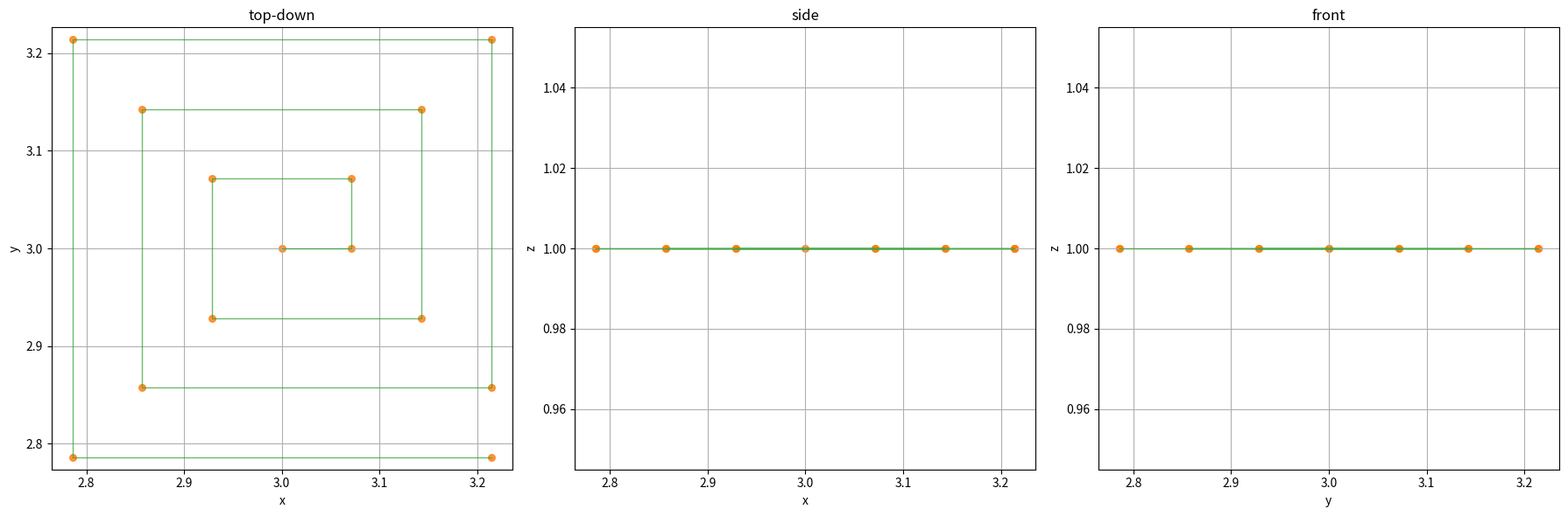

The matplotlib source for this figure:
import math
from dataclasses import dataclass
from typing import List, Tuple, Optional, Dict
import matplotlib.pyplot as plt
import csv
import os
from datetime import datetime


@dataclass
class DroneConfig:
    """
    holds drone settings and limits
    """
    weight: float                    # weight in kg
    max_battery_time: float          # max flight time in seconds - tested (unused here)
    max_distance: float              # max travel distance in meters
    horizontal_fov: float            # camera horizontal field of view in degrees
    vertical_fov: float              # camera vertical field of view in degrees
    fps: float                       # camera frame rate in frames per second
    resolution: Tuple[int, int]      # camera resolution in pixels (width, height) (unused here)
    speed: float                     # nominal flight speed in m/s (unused here for scan geometry)
    min_altitude: float              # minimum safe flight altitude in meters
    hover_buffer: float              # extra hover time for stabilization in seconds (used for hold)
    battery_warning_threshold: float # threshold for battery warning as a fraction of max time (default 80%)

@dataclass
class Waypoint:
    """
    stores a single waypoint for the mission
    """
    x: float
    y: float
    z: float
    gimbal_pitch: float
    speed: float
    hold_time: float


def calculate_footprint(drone: DroneConfig, distance: float) -> Tuple[float, float]:
    hfov = math.radians(drone.horizontal_fov)
    vfov = math.radians(drone.vertical_fov)
    w = 2 * distance * math.tan(hfov / 2)
    h = 2 * distance * math.tan(vfov / 2)
    return w, h


def calculate_speed(footprint_len: float, overlap: float, fps: float) -> float:
    return footprint_len * (1 - overlap) * fps


def generate_spiral_scan(
        drone: DroneConfig,
        dims: Tuple[float, float, float],
        altitude: float,
        overlap: float,
        wall_offset: float,
        clearance: float,
        target_turns: int = 3,
) -> List[Waypoint]:
    """
    generating a straight-edged outward rectangular spiral of waypoints over a planar area.

    The spiral starts at the center of the inset rectangle (accounting for wall_offset + clearance)
    and expands outward in the order: right, up, left, down, with layer lengths increasing by one
    every two directions. The step size is chosen to respect the desired camera coverage (footprint &
    overlap) but is also constrained so that the spiral produces approximately `target_turns` concentric
    layers before hitting the smallest span of the scan area.
    """
    inset = wall_offset + clearance
    hold = 1.0 / drone.fps + drone.hover_buffer

    min_x = inset
    max_x = dims[0] - inset
    min_y = inset
    max_y = dims[1] - inset

    if min_x >= max_x or min_y >= max_y:
        return []

    altitude = max(clearance, drone.min_altitude)

    # nominal footprint-based spacing (for camera coverage) but override with tighter step
    fp_long, fp_short = calculate_footprint(drone, altitude)
    avg_fp = (fp_long + fp_short) / 2.0
    nominal_step = avg_fp * (1 - overlap)
    speed = calculate_speed(avg_fp, overlap, drone.fps)

    # deciding on the step so that the spiral has roughly target_turns layers before hitting the smallest span
    span_x = max_x - min_x
    span_y = max_y - min_y
    min_span = min(span_x, span_y)

    # each "full turn" increases in both dimensions by 2*step (right+up+left+down),
    # so to get target_turns from center to edge, step ≈ min_span / (2*target_turns + 1)
    step = min(nominal_step, min_span / (2 * target_turns + 1))

    # note: if nominal_step is already smaller, use it (you can also force tighter by ignoring nominal_step)
    # step = min_span / (2 * target_turns + 1)  # uncomment to force exact density regardless of footprint

    # start at center
    cx = (min_x + max_x) / 2.0
    cy = (min_y + max_y) / 2.0
    x, y = cx, cy

    wps: List[Waypoint] = [Waypoint(x, y, altitude, 0.0, speed, hold)]

    directions = [(1, 0), (0, 1), (-1, 0), (0, -1)]  # right, up, left, down
    layer = 1
    dir_idx = 0

    #  outward spiral until next step would exit
    while True:
        moved = False
        for _ in range(2):  # two directions per layer count
            dx, dy = directions[dir_idx % 4]
            for _ in range(layer):
                x_new = x + dx * step
                y_new = y + dy * step
                if not (min_x <= x_new <= max_x and min_y <= y_new <= max_y):
                    return wps
                x, y = x_new, y_new
                wps.append(Waypoint(x, y, altitude, 0.0, speed, hold))
                moved = True
            dir_idx += 1
        layer += 1
        if not moved:
            break
    return wps

def reduce_waypoints_collinear(waypoints: List[Waypoint], eps=1e-6) -> List[Waypoint]:
    """
    removing intermediate waypoints that lie collinearly on straight segments.

    logic: preserves the first and last waypoint. For any triplet (prev, curr, next), if curr lies
    exactly on the same line and direction as prev→next (within tolerance), it is skipped,
    reducing redundancy along straight legs.
    returns: reduced list of waypoints with unnecessary intermediate points removed.
    """
    if len(waypoints) <= 2:
        return waypoints.copy()
    reduced = [waypoints[0]]
    for prev, curr, nxt in zip(waypoints, waypoints[1:], waypoints[2:]):
        v1 = (curr.x - prev.x, curr.y - prev.y, curr.z - prev.z)
        v2 = (nxt.x - curr.x, nxt.y - curr.y, nxt.z - curr.z)
        # cross product to test collinearity
        cross = (v1[1]*v2[2] - v1[2]*v2[1],
                 v1[2]*v2[0] - v1[0]*v2[2],
                 v1[0]*v2[1] - v1[1]*v2[0])
        cross_norm = math.sqrt(cross[0]**2 + cross[1]**2 + cross[2]**2)
        dot = v1[0]*v2[0] + v1[1]*v2[1] + v1[2]*v2[2]
        # keep curr if direction changes (non-collinear) or reverses
        if cross_norm < eps and dot > 0:
            continue  # redundant straight-point
        reduced.append(curr)
    reduced.append(waypoints[-1])
    return reduced


def visualize_waypoints_2d(
    waypoints: List[Waypoint],
    draw_lines: bool = False,
    line_kwargs: Optional[Dict] = None,
    marker_kwargs: Optional[Dict] = None
):
    """
    plot top-down, side, and front views of waypoints in 2d
    draw_lines: connect points if true
    """
    xs = [wp.x for wp in waypoints]
    ys = [wp.y for wp in waypoints]
    zs = [wp.z for wp in waypoints]
    line_kwargs = line_kwargs or {'linestyle': '-', 'linewidth': 1, 'alpha': 0.7, 'color': 'C2'}
    marker_kwargs = marker_kwargs or {'marker': 'o', 's': 30, 'alpha': 0.8, 'color': 'C1'}

    fig, axs = plt.subplots(1, 3, figsize=(18, 6))
    for ax, (X, Y, title) in zip(
        axs,
        [(xs, ys, 'top-down'), (xs, zs, 'side'), (ys, zs, 'front')]
    ):
        if draw_lines:
            ax.plot(X, Y, **line_kwargs)
        ax.scatter(X, Y, **marker_kwargs)
        ax.set(title=title,
               xlabel='x' if title != 'front' else 'y',
               ylabel='y' if title == 'top-down' else 'z')
        ax.grid(True)
        if title == 'top-down':
            ax.axis('equal')

    plt.tight_layout()
    plt.show()


##### Mission Validation #####


def validate_mission(drone: DroneConfig, waypoints: List[Waypoint]) -> Tuple[bool, dict]:
    """
    Evaluate mission feasibility using real-world tested max battery time.
    Calculates travel time and hover time, then checks if the mission fits within limits.
    Returns feasibility as boolean and dictionary of metrics.
    """
    total_distance = 0.0
    total_travel_time = 0.0

    for wp1, wp2 in zip(waypoints, waypoints[1:]):
        dx, dy, dz = wp2.x - wp1.x, wp2.y - wp1.y, wp2.z - wp1.z
        dist = math.sqrt(dx**2 + dy**2 + dz**2)
        speed = drone.speed
        total_distance += dist
        total_travel_time += dist / speed

    # return to origin
    last_wp = waypoints[-1]
    return_dist = math.sqrt(last_wp.x**2 + last_wp.y**2 + last_wp.z**2)
    return_time = return_dist / (last_wp.speed or drone.speed)
    total_distance += return_dist
    total_travel_time += return_time

    # sums all the hover times (holding time at each waypoint)
    total_hover_time = sum(wp.hold_time for wp in waypoints)
    total_time = total_travel_time + total_hover_time

    # calculate battery usage as a percentage of the max tested flight time
    battery_used_pct = (total_time / drone.max_battery_time) * 100
    # check if mission fits within battery time and distance limits
    battery_ok = battery_used_pct <= 100.0
    battery_warning = battery_used_pct >= drone.battery_warning_threshold * 100
    distance_ok = total_distance <= drone.max_distance
    feasible = battery_ok and distance_ok

    return feasible, {
        'distance': total_distance,
        'travel_time': total_travel_time,
        'hover_time': total_hover_time,
        'total_time': total_time,
        'battery_usage_percent': battery_used_pct,
        'battery_ok': battery_ok,
        'battery_warning': battery_warning,
        'distance_ok': distance_ok
    }


###### EXPORTING ######

def export_to_marvelmind(waypoints: List[Waypoint], filename: str):
    """
    export waypoints to csv file for marvelmind import
    columns: index, x, y, z, hold time, gimbal pitch
    """
    with open(filename, 'w', newline='') as f:
        writer = csv.writer(f)
        writer.writerow(['index', 'x', 'y', 'z', 'HoldTime', 'GimblePitch'])
        for idx, wp in enumerate(waypoints, start=1):
            writer.writerow([idx, wp.x, wp.y, wp.z, wp.hold_time, wp.gimbal_pitch])

def export_to_dpt(waypoints: List[Waypoint], drone_config: DroneConfig, filename: str):
    """
    exports waypoints and drone settings to a .dpt file format based on the provided example.
    This function makes assumptions about fixed command sequences and some setting values.
    """
    lines = []

    # --- Commands and Waypoints Section ---
    lines.append(f"takeoff({drone_config.min_altitude:.2f})")
    lines.append("pause(4.0)") # Based on your example
    lines.append(f"height({drone_config.min_altitude:.2f})")
    lines.append("pause(1.0)") # Based on your example
    lines.append("waypoints_begin()")

    for i, wp in enumerate(waypoints):
        # Waypoints in .dpt format are Wxx(x,y,z)
        lines.append(f"W{i+1:02d}({wp.x:.2f},{wp.y:.2f},{wp.z:.2f})")

    lines.append("waypoints_end()")
    lines.append("pause(1.0)") # Based on your example
    lines.append("landing()")
    lines.append("pause(6.0)") # Based on your example
    lines.append("landing()") # Second landing command from example

    # --- Settings Section ---
    lines.append("\n[settings]") # Add a newline for separation and the section header

    # These settings are based on the example .dpt file you provided.
    # You might want to make some of these configurable or derive them from DroneConfig.
    lines.append(f"set_power(10.00)")
    lines.append(f"set_power_rot(60.00)")
    lines.append(f"set_power_height(10.00)")
    lines.append(f"set_waypoint_pause(2.0)") # Fixed value as requested in prior turn
    lines.append(f"set_timeout(9.0)")
    lines.append(f"set_scan_timeout(10.0)")
    lines.append(f"set_waypoint_radius(0.10)")
    lines.append(f"set_wp1_radius_coef(5.0)")
    lines.append(f"set_waypoint_radius_z(0.10)")
    lines.append(f"set_recalibrate_distance(0.50)")
    lines.append(f"set_recalibrate_deviation(0.10)")
    lines.append(f"set_min_rotation_angle(10)")
    lines.append(f"set_angle_control_mode(0)")
    lines.append(f"set_pid_angle_distance(0.30)")
    lines.append(f"set_pid_angle_p(0.050)")
    lines.append(f"set_pid_angle_i(0.005)")
    lines.append(f"set_pid_angle_d(0.005)")
    lines.append(f"set_sliding_window(10)")
    lines.append(f"set_jump_sigma(0.100)")
    lines.append(f"set_no_tracking_fly_distance(1.50)")
    lines.append(f"set_no_tracking_a_param(0.900)")
    lines.append(f"set_no_tracking_c_param(0.100)")
    lines.append(f"set_no_tracking_time_coef(0.100)")
    lines.append(f"set_overflight_distance(0.080)")
    lines.append(f"set_overflight_samples(2)")
    lines.append(f"set_rotation_cor(0)")
    lines.append(f"set_min_rotation_cor(45)")
    lines.append(f"set_stop_spot_distance(8.0)")
    lines.append(f"set_stop_coef(0.80)")
    lines.append(f"set_video_recording(1)")
    lines.append(f"set_quality_hyst(30)")
    lines.append(f"set_time_limit_coef(1.30)")
    lines.append(f"set_reverse_brake_time(0.3)")
    lines.append(f"set_reverse_brake_power(20.0)")
    lines.append(f"set_reverse_brake_dist_a(0.3)")
    lines.append(f"set_reverse_brake_dist_b(0.1)")
    lines.append(f"set_rot_low_angle_speed(1.3)")
    lines.append(f"set_min_speed({drone_config.speed:.2f})") # Using drone's nominal speed
    lines.append(f"set_z_sliding_window(32)")

    # Write all lines to the .dpt file
    with open(filename, 'w') as f:
        f.write('\n'.join(lines))


if __name__ == '__main__':
    cfg = DroneConfig(
        weight=0.292,
        max_battery_time=1380.0,
        horizontal_fov=82.1,
        vertical_fov=52.3,
        fps=60.0,
        resolution=(2720, 1530),
        speed=0.5,
        min_altitude=1.0,
        hover_buffer=10,
        battery_warning_threshold=0.85,
        max_distance = 5000.0
    )
    dims = (6.0, 6.0, 3.0)
    overlap = 0.8
    wall_offset = 2.0
    clearance = 0.75

    out_dir = "2DSpiral_FlightPlanData"
    os.makedirs(out_dir, exist_ok=True)
    timestamp = datetime.now().strftime("%Y%m%d_%H%M%S")
    base_name = f"mission_path_spiral_2d_{timestamp}"

    floor_altitude = cfg.min_altitude
    ceiling_altitude = max(dims[2] - clearance, cfg.min_altitude)

    print(f"\n--- 2D Scan with Planar Spiral Pattern ---\n")
    wps = generate_spiral_scan(
        drone=cfg,
        dims=dims,
        overlap=overlap,
        wall_offset=wall_offset,
        clearance=clearance,
        altitude=floor_altitude
    )
    wps_reduced = reduce_waypoints_collinear(wps)
    wps = wps_reduced
    feasible, metrics = validate_mission(cfg, wps)
    print(f"Total waypoints: {len(wps)}")

    print(f"Distance: {metrics['distance']:.1f} m,\n"
    f"Total time: {metrics['total_time']/60:.1f} mins,\n"
    f"Feasible: {feasible}\n")

    # consistent filenames
    csv_filename = os.path.join(out_dir, f"{base_name}.csv")
    txt_filename = os.path.join(out_dir, f"{base_name}.txt")
    dpt_filename = os.path.join(out_dir, f"{base_name}.dpt")

    # Export
    export_to_marvelmind(wps, csv_filename)
    export_to_marvelmind(wps, txt_filename)
    export_to_dpt(wps, cfg, dpt_filename)

    print(f"Export Complete:\n{csv_filename},\n{txt_filename},\n{dpt_filename}.\n")
    visualize_waypoints_2d(wps, draw_lines=True)
